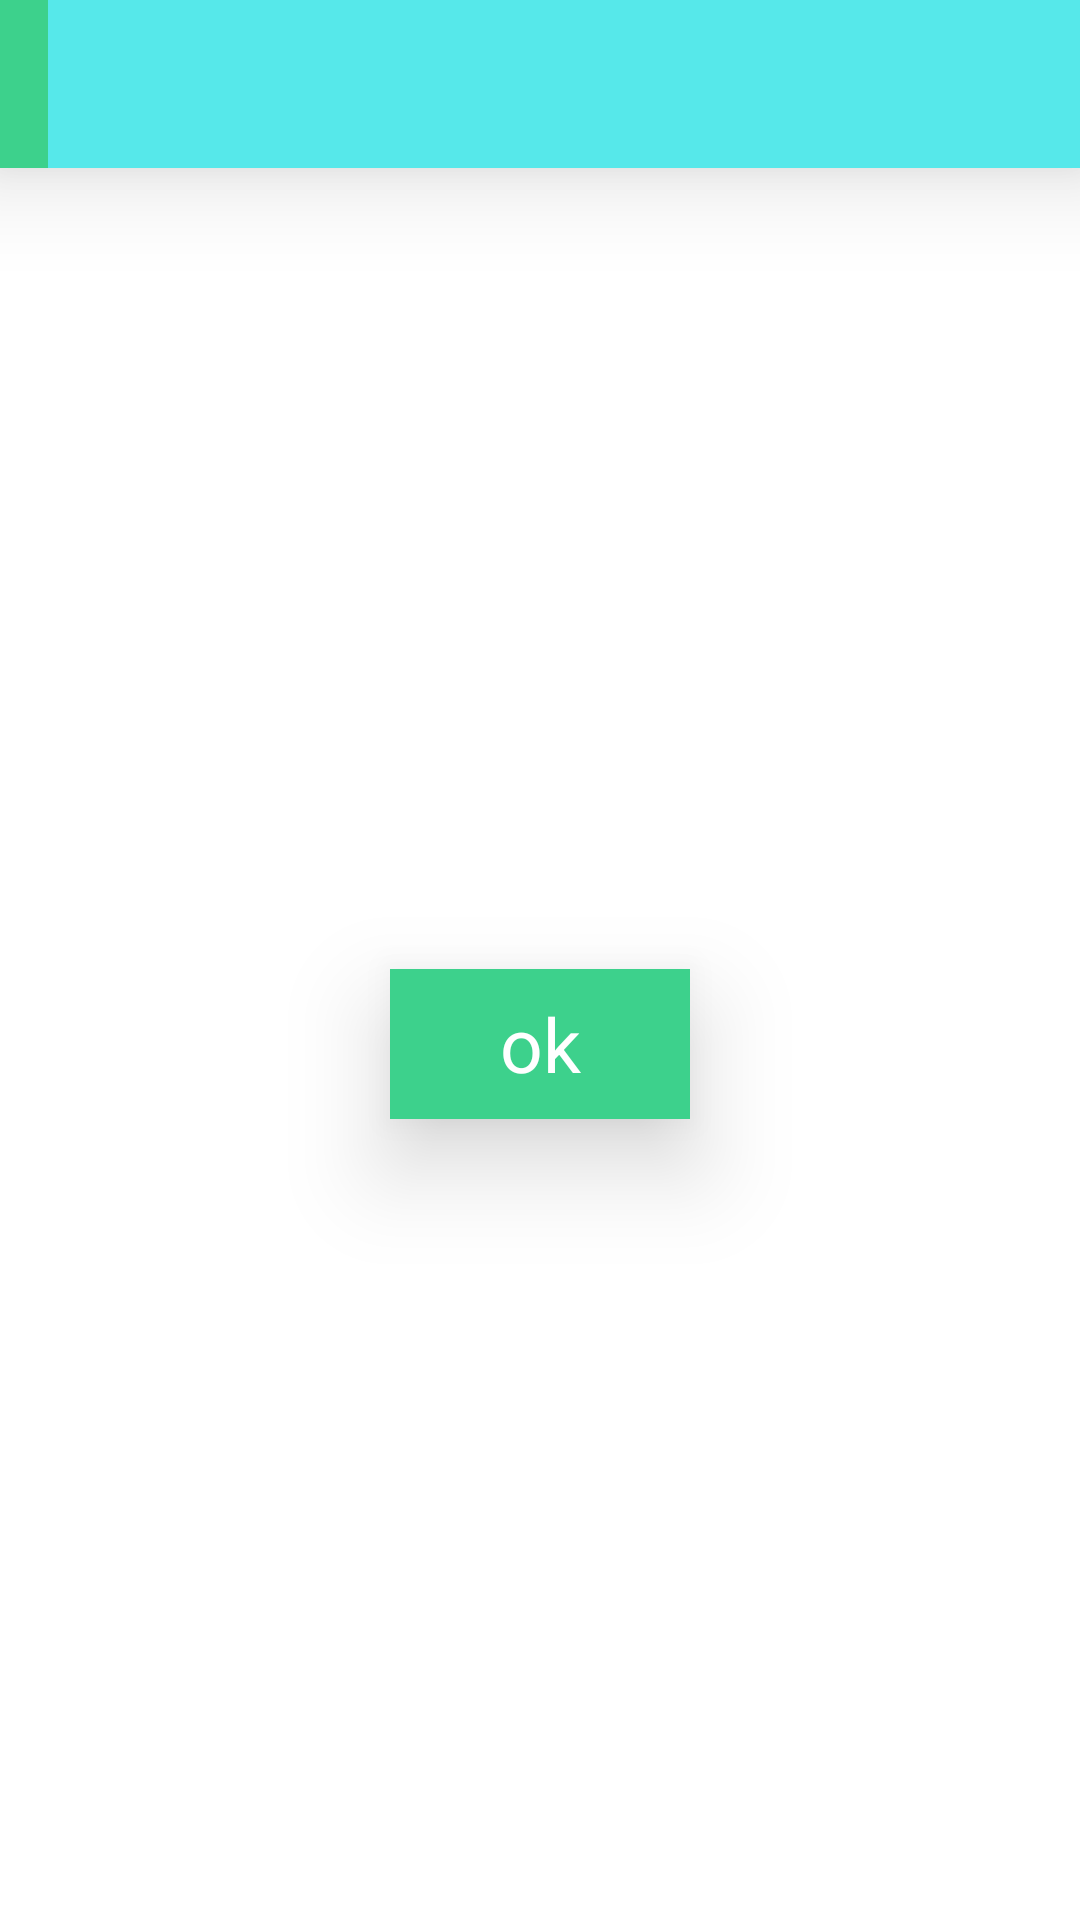

Write the Android layout XML for this screen, with the resource values it uses.
<!-- AndroidManifest.xml: application theme custom_style -->
<!-- res/layout/float_layout.xml -->
<?xml version="1.0" encoding="utf-8"?>

<LinearLayout xmlns:android="http://schemas.android.com/apk/res/android"
    xmlns:app="http://schemas.android.com/apk/res-auto"
    android:layout_width="match_parent"
    android:layout_height="match_parent"
    android:layout_gravity="center"
    android:background="@color/white"
    android:gravity="center"
    android:orientation="vertical"
    >
    <androidx.appcompat.widget.Toolbar
        android:layout_width="match_parent"
        android:layout_height="?attr/actionBarSize"
        android:background="@color/color1"
        >
        <include layout="@layout/app_bar_main"/>
    </androidx.appcompat.widget.Toolbar>

    <LinearLayout
        android:layout_width="match_parent"
        android:layout_height="match_parent"
        android:gravity="center"
        >

        <TextView
            android:id="@+id/btn"
            android:layout_width="100dp"
            android:layout_height="50dp"
            android:background="@color/color1"
            android:gravity="center"
            android:text="ok"
            android:textColor="@color/white"
            android:textSize="25dp" />
    </LinearLayout>



</LinearLayout>
<!-- res/layout/app_bar_main.xml (included above) -->
<?xml version="1.0" encoding="utf-8"?>

<LinearLayout xmlns:android="http://schemas.android.com/apk/res/android"
    xmlns:app="http://schemas.android.com/apk/res-auto"
    xmlns:tools="http://schemas.android.com/tools"
    android:layout_width="match_parent"
    android:layout_height="match_parent"
    android:fitsSystemWindows="true"
    android:orientation="vertical"
    >

    <com.google.android.material.appbar.AppBarLayout
        android:layout_width="match_parent"
        android:layout_height="wrap_content"
        android:theme="@style/AppTheme.AppBarOverlay">

        <androidx.appcompat.widget.Toolbar
            android:id="@+id/toolbar"
            android:layout_width="match_parent"
            android:layout_height="?attr/actionBarSize"
             >

            </androidx.appcompat.widget.Toolbar>

    </com.google.android.material.appbar.AppBarLayout>




    <LinearLayout
        android:layout_width="match_parent"
        android:layout_height="match_parent"
        android:layout_weight="1"
        android:orientation="vertical">

        <FrameLayout
            android:id="@+id/frame_layout"
            android:layout_width="match_parent"
            android:layout_height="match_parent"
            android:layout_alignParentLeft="true"
            android:layout_alignParentStart="true"
            android:layout_below="@+id/relativeLayout"
            android:animateLayoutChanges="true"
            android:background="@color/white"

            android:textAlignment="center">

        </FrameLayout>
    </LinearLayout>
<LinearLayout
    android:layout_width="wrap_content"
    android:layout_height="wrap_content">


    <androidx.design.widget.BottomNavigationView
        android:id="@+id/navigation"
        android:layout_width="wrap_content"
        android:layout_height="wrap_content"
        android:layout_alignParentBottom="true"
        android:background="#181818"
        app:itemIconTint="@color/white"
        app:itemTextColor="@color/white"
        app:menu="@menu/bottom_navigation_menu" />
</LinearLayout>




</LinearLayout>
<!-- resources referenced by this layout -->
<resources>
  <color name="color1">#3dd18c</color>
  <color name="white">#fff</color>
  <style name="AppTheme.AppBarOverlay" parent="ThemeOverlay.AppCompat.Dark.ActionBar" />
  <style name="custom_style" parent="Theme.AppCompat.NoActionBar">
          <item name="colorPrimary">@color/colorPrimary</item>
          <item name="colorPrimaryDark">@color/colorPrimaryDark</item>
          <item name="colorAccent">@color/colorAccent</item>
          <item name="android:navigationBarColor">#56e8ea</item>
          <item name="android:elevation">20dp</item>
  
  
  
  
  
      </style>
  <color name="colorPrimary">#56e8ea</color>
  <color name="colorPrimaryDark">#265c5c</color>
  <color name="colorAccent">#FF4081</color>
</resources>
